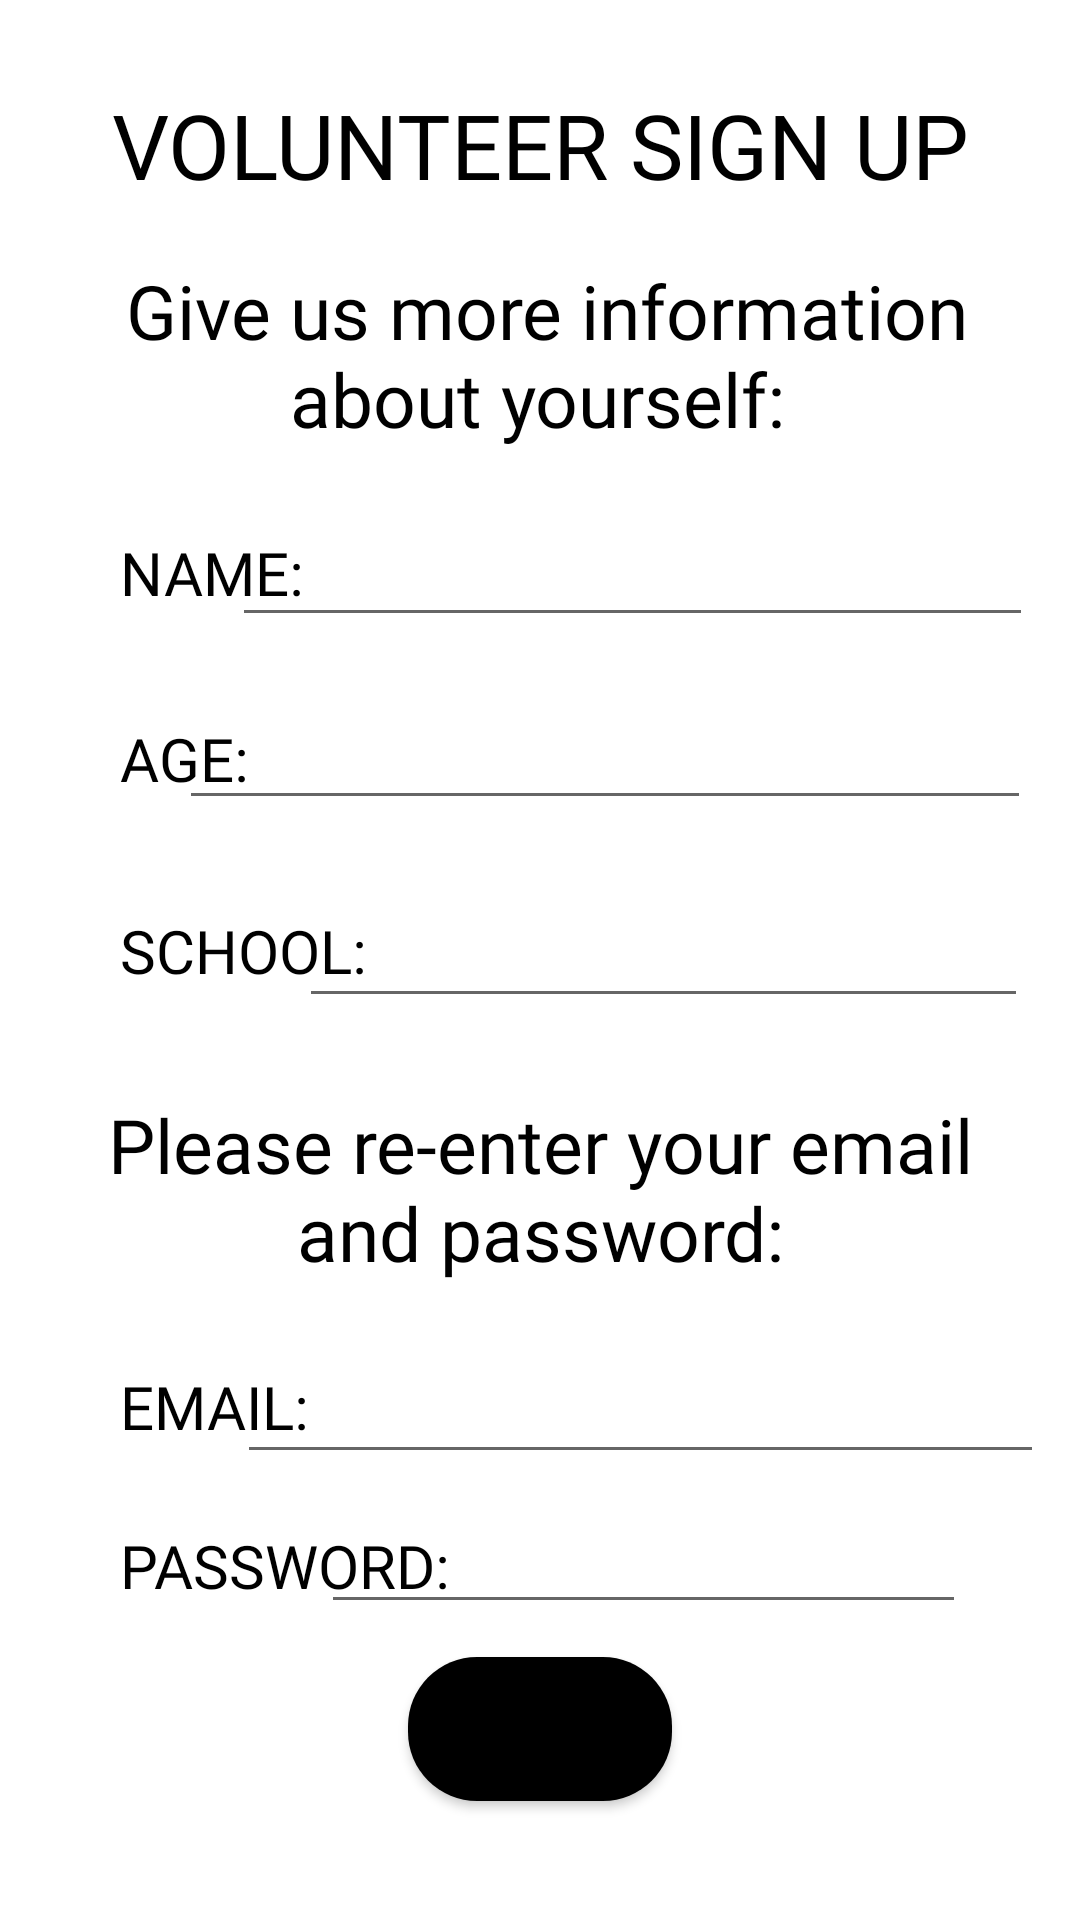

Android layout source for this screen:
<!-- AndroidManifest.xml: application theme Theme.Voluntold -->
<!-- res/layout/vol_signup.xml -->
<?xml version="1.0" encoding="utf-8"?>
<androidx.constraintlayout.widget.ConstraintLayout xmlns:android="http://schemas.android.com/apk/res/android"
    xmlns:app="http://schemas.android.com/apk/res-auto"
    xmlns:tools="http://schemas.android.com/tools"
    android:layout_width="match_parent"
    android:layout_height="match_parent"
    tools:context=".aVolunteerSignUp">

    <ImageButton
        android:id="@+id/imageButton9"
        android:layout_width="43dp"
        android:layout_height="35dp"
        android:layout_marginStart="16dp"
        android:layout_marginTop="28dp"
        android:layout_marginEnd="23dp"
        android:onClick="goBack"
        app:layout_constraintEnd_toStartOf="@+id/textView35"
        app:layout_constraintStart_toStartOf="parent"
        app:layout_constraintTop_toTopOf="parent"
        app:srcCompat="@drawable/ic_baseline_arrow_back_ios_24" />

    <Button
        android:id="@+id/button13"
        android:layout_width="wrap_content"
        android:layout_height="wrap_content"
        android:layout_marginStart="155dp"
        android:layout_marginTop="12dp"
        android:layout_marginEnd="155dp"
        android:layout_marginBottom="41dp"
        android:background="@drawable/roundedbutton"
        android:fontFamily="@font/dm_sans"
        android:onClick="signUp"
        android:text="CONFIRM"
        android:textSize="16sp"
        app:layout_constraintBottom_toBottomOf="parent"
        app:layout_constraintEnd_toEndOf="parent"
        app:layout_constraintStart_toStartOf="parent"
        app:layout_constraintTop_toBottomOf="@+id/newInputPassET" />

    <EditText
        android:id="@+id/newInputEmailET"
        android:layout_width="269dp"
        android:layout_height="50dp"
        android:layout_marginStart="2dp"
        android:layout_marginTop="12dp"
        android:layout_marginEnd="38dp"
        android:ems="10"
        android:fontFamily="@font/dm_sans"
        android:inputType="textEmailAddress"
        android:textColor="@color/black"
        app:layout_constraintEnd_toEndOf="parent"
        app:layout_constraintStart_toEndOf="@+id/textView44"
        app:layout_constraintTop_toBottomOf="@+id/textView43" />

    <EditText
        android:id="@+id/volSchoolET"
        android:layout_width="243dp"
        android:layout_height="50dp"
        android:layout_marginTop="16dp"
        android:layout_marginEnd="40dp"
        android:ems="10"
        android:fontFamily="@font/dm_sans"
        android:inputType="textEmailAddress"
        android:textColor="@color/black"
        app:layout_constraintEnd_toEndOf="parent"
        app:layout_constraintStart_toEndOf="@+id/textView42"
        app:layout_constraintTop_toBottomOf="@+id/volAgeET" />

    <TextView
        android:id="@+id/textView45"
        android:layout_width="wrap_content"
        android:layout_height="wrap_content"
        android:layout_marginStart="40dp"
        android:layout_marginTop="26dp"
        android:fontFamily="@font/dm_sans"
        android:text="PASSWORD:"
        android:textColor="@color/black"
        android:textSize="20sp"
        app:layout_constraintStart_toStartOf="parent"
        app:layout_constraintTop_toBottomOf="@+id/textView44" />

    <TextView
        android:id="@+id/textView43"
        android:layout_width="315dp"
        android:layout_height="66dp"
        android:layout_marginStart="82dp"
        android:layout_marginTop="24dp"
        android:layout_marginEnd="82dp"
        android:fontFamily="@font/dm_sans_medium"
        android:gravity="center"
        android:text="Please re-enter your email and password:"
        android:textSize="25sp"
        android:textColor="@color/black"
        app:layout_constraintEnd_toEndOf="parent"
        app:layout_constraintStart_toStartOf="parent"
        app:layout_constraintTop_toBottomOf="@+id/volSchoolET" />

    <TextView
        android:id="@+id/textView44"
        android:layout_width="wrap_content"
        android:layout_height="wrap_content"
        android:layout_marginStart="40dp"
        android:layout_marginTop="26dp"
        android:fontFamily="@font/dm_sans"
        android:text="EMAIL:"
        android:textColor="@color/black"
        android:textSize="20sp"
        app:layout_constraintStart_toStartOf="parent"
        app:layout_constraintTop_toBottomOf="@+id/textView43" />

    <TextView
        android:id="@+id/textView42"
        android:layout_width="wrap_content"
        android:layout_height="wrap_content"
        android:layout_marginStart="40dp"
        android:layout_marginTop="30dp"
        android:fontFamily="@font/dm_sans"
        android:text="SCHOOL:"
        android:textColor="@color/black"
        android:textSize="20sp"
        app:layout_constraintStart_toStartOf="parent"
        app:layout_constraintTop_toBottomOf="@+id/volAgeET" />

    <TextView
        android:id="@+id/textView41"
        android:layout_width="wrap_content"
        android:layout_height="wrap_content"
        android:layout_marginStart="40dp"
        android:layout_marginTop="35dp"
        android:fontFamily="@font/dm_sans"
        android:text="AGE:"
        android:textColor="@color/black"
        android:textSize="20sp"
        app:layout_constraintStart_toStartOf="parent"
        app:layout_constraintTop_toBottomOf="@+id/textView40" />

    <EditText
        android:id="@+id/volAgeET"
        android:layout_width="284dp"
        android:layout_height="50dp"
        android:layout_marginTop="11dp"
        android:layout_marginEnd="40dp"
        android:ems="10"
        android:fontFamily="@font/dm_sans"
        android:inputType="number"
        android:textColor="@color/black"
        app:layout_constraintEnd_toEndOf="parent"
        app:layout_constraintStart_toEndOf="@+id/textView41"
        app:layout_constraintTop_toBottomOf="@+id/volNameET" />

    <TextView
        android:id="@+id/textView40"
        android:layout_width="wrap_content"
        android:layout_height="wrap_content"
        android:layout_marginStart="40dp"
        android:layout_marginTop="25dp"
        android:fontFamily="@font/dm_sans"
        android:text="NAME:"
        android:textColor="@color/black"
        android:textSize="20sp"
        app:layout_constraintStart_toStartOf="parent"
        app:layout_constraintTop_toBottomOf="@+id/textView39" />

    <EditText
        android:id="@+id/volNameET"
        android:layout_width="267dp"
        android:layout_height="50dp"
        android:layout_marginTop="10dp"
        android:layout_marginEnd="40dp"
        android:ems="10"
        android:fontFamily="@font/dm_sans"
        android:inputType="textEmailAddress"
        android:textColor="@color/black"
        app:layout_constraintEnd_toEndOf="parent"
        app:layout_constraintStart_toEndOf="@+id/textView40"
        app:layout_constraintTop_toBottomOf="@+id/textView39" />

    <TextView
        android:id="@+id/textView35"
        android:layout_width="wrap_content"
        android:layout_height="wrap_content"
        android:layout_marginStart="116dp"
        android:layout_marginTop="28dp"
        android:layout_marginEnd="116dp"
        android:fontFamily="@font/dm_sans_bold"
        android:text="VOLUNTEER SIGN UP"
        android:textColor="@color/black"
        android:textSize="30sp"
        app:layout_constraintEnd_toEndOf="parent"
        app:layout_constraintStart_toStartOf="parent"
        app:layout_constraintTop_toTopOf="parent" />

    <TextView
        android:id="@+id/textView39"
        android:layout_width="312dp"
        android:layout_height="68dp"
        android:layout_marginStart="83dp"
        android:layout_marginTop="16dp"
        android:layout_marginEnd="82dp"
        android:fontFamily="@font/dm_sans_medium"
        android:gravity="center"
        android:text=" Give us more information about yourself:"
        android:textColor="@color/black"
        android:textSize="25sp"
        app:layout_constraintEnd_toEndOf="parent"
        app:layout_constraintHorizontal_bias="0.515"
        app:layout_constraintStart_toStartOf="parent"
        app:layout_constraintTop_toBottomOf="@+id/textView35" />

    <EditText
        android:id="@+id/newInputPassET"
        android:layout_width="215dp"
        android:layout_height="50dp"
        android:layout_marginEnd="38dp"
        android:ems="10"
        android:inputType="textEmailAddress"
        android:textColor="@color/black"
        app:layout_constraintEnd_toEndOf="parent"
        app:layout_constraintTop_toBottomOf="@+id/newInputEmailET" />
</androidx.constraintlayout.widget.ConstraintLayout>
<!-- resources referenced by this layout -->
<resources>
  <color name="black">#FF000000</color>
  <!-- drawable roundedbutton (drawable) -->
  <?xml version="1.0" encoding="utf-8"?>
  <shape xmlns:android="http://schemas.android.com/apk/res/android"
      android:shape="rectangle">
      <solid android:color="@color/black"/>
      <corners android:bottomRightRadius="23dp"
          android:bottomLeftRadius="23dp"
          android:topRightRadius="23dp"
          android:topLeftRadius="23dp"/>
  </shape>
  <style name="Theme.Voluntold" parent="Theme.MaterialComponents.DayNight.DarkActionBar">
          
          <item name="colorPrimary">@color/teal_700</item>
          <item name="colorPrimaryVariant">@color/teal_700</item>
          <item name="colorOnPrimary">@color/white</item>
          
          <item name="colorSecondary">@color/teal_200</item>
          <item name="colorSecondaryVariant">@color/teal_700</item>
          <item name="colorOnSecondary">@color/black</item>
          
          <item name="android:statusBarColor" tools:targetApi="l">?attr/colorPrimaryVariant</item>
          
      </style>
  <color name="teal_700">#0D8888</color>
  <color name="white">#FFFFFFFF</color>
  <color name="teal_200">#FF03DAC5</color>
</resources>
